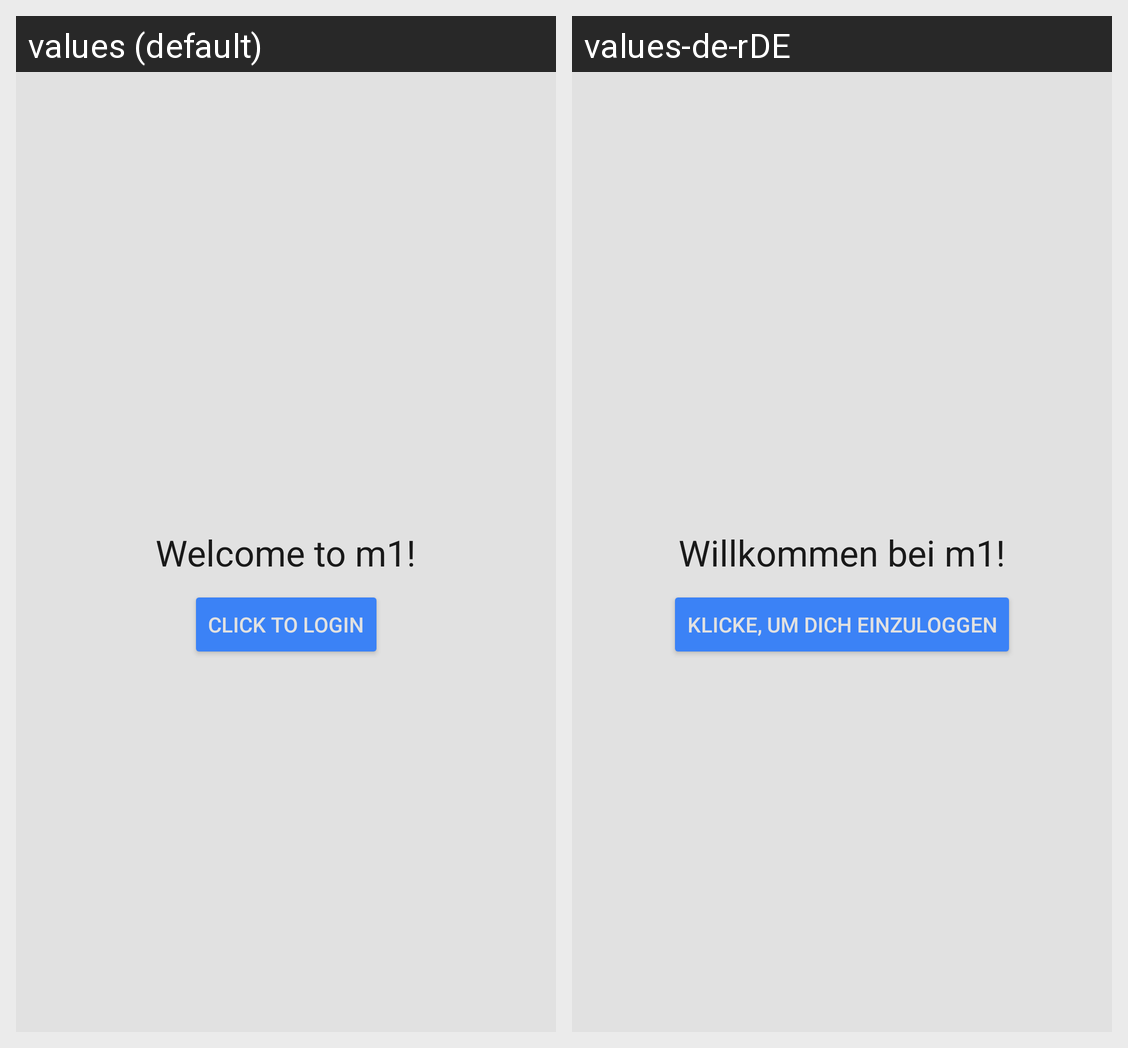

The Android screen above is rendered under two locales of the same app. Produce the string resources it draws, with the default and per-locale values.
Android screen res/layout/activity_welcome.xml rendered under 2 locales, left to right: values (default), values-de-rDE. Device: Nexus 5 (rendered at 1080×1920; each locale shown at half size, 540×960, under a caption strip naming it); theme Theme.M1.
Strings drawn on this screen, with the default value and each locale's value (text and hints the layout hard-codes, and strings that could not be matched under every locale, appear in the picture but are not listed):

welcome
  values: Welcome to m1!
  values-de-rDE: Willkommen bei m1!

login_btn
  values: Click to login
  values-de-rDE: Klicke, um dich einzuloggen
